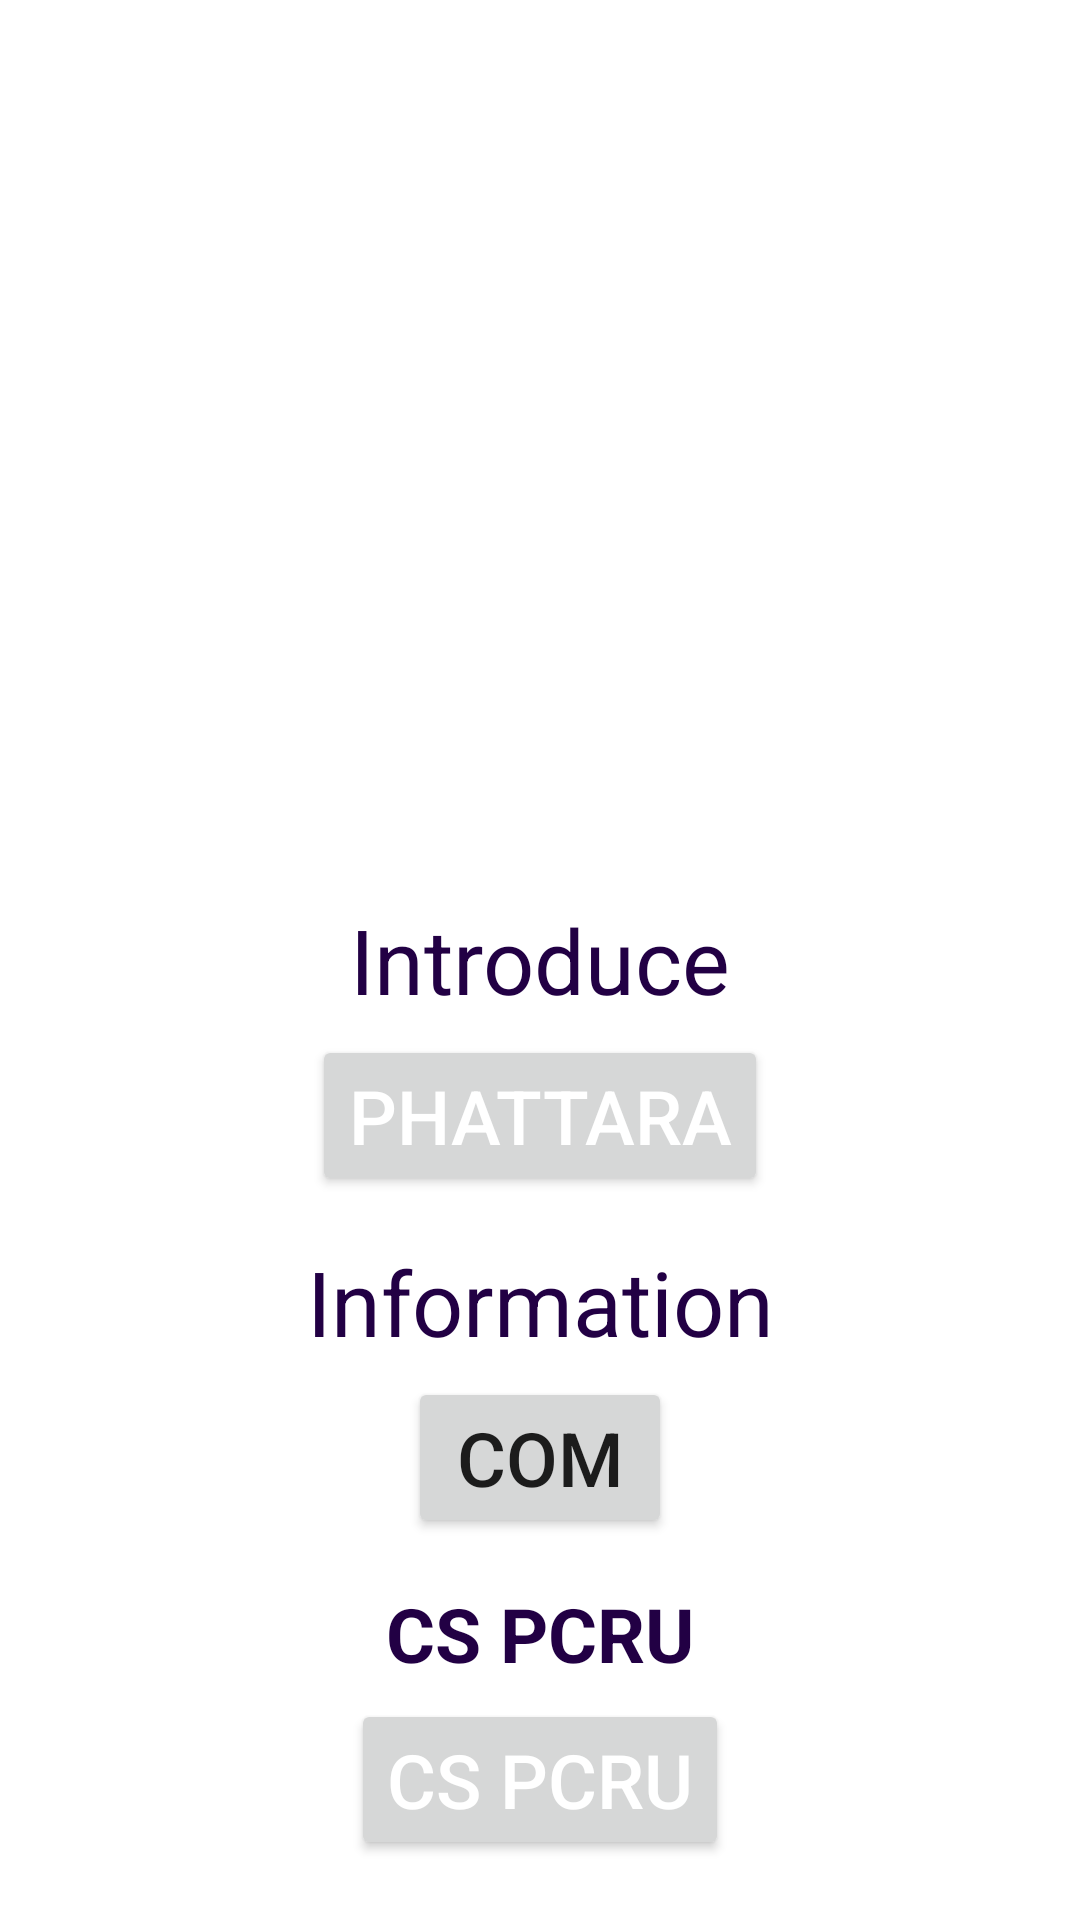

The Android layout XML behind this screen, and the referenced resources:
<!-- AndroidManifest.xml: application theme Theme.AndroidMultipleActivity -->
<!-- res/layout/activity_main.xml -->
<?xml version="1.0" encoding="utf-8"?>
<androidx.constraintlayout.widget.ConstraintLayout xmlns:android="http://schemas.android.com/apk/res/android"
    xmlns:app="http://schemas.android.com/apk/res-auto"
    xmlns:tools="http://schemas.android.com/tools"
    android:layout_width="match_parent"
    android:layout_height="match_parent"
    tools:context=".MainActivity"
    >

    <ImageView
        android:layout_width="wrap_content"
        android:layout_height="wrap_content"

        android:src="@drawable/mong"
        android:scaleType="fitXY"
        android:adjustViewBounds="true"

        app:layout_constraintTop_toTopOf="parent"

        android:layout_marginTop="50dp"

        tools:ignore="ContentDescription,MissingConstraints"
        />

    <TextView
        android:id="@+id/intro"
        android:layout_width="wrap_content"
        android:layout_height="wrap_content"

        android:text="Introduce"
        android:textSize="30dp"
        android:textColor="#220044"
        android:textStyle="normal"

        app:layout_constraintBottom_toTopOf="@+id/btn_intro"
        app:layout_constraintStart_toStartOf="parent"
        app:layout_constraintEnd_toEndOf="parent"

        android:layout_marginBottom="5dp"
        />

    <Button
        android:id="@+id/btn_intro"
        android:layout_width="wrap_content"
        android:layout_height="wrap_content"

        android:onClick="NextPageIntro"

        android:text="Phattara"
        android:textSize="25dp"
        android:textColor="#FFFFFF"
        android:textStyle="normal"

        app:layout_constraintBottom_toTopOf="@+id/text1"
        app:layout_constraintStart_toStartOf="parent"
        app:layout_constraintEnd_toEndOf="parent"

        android:layout_marginBottom="15dp"

        tools:ignore="HardcodedText,MissingConstraints,SpUsage"
        />

    <TextView
        android:id="@+id/text1"
        android:layout_width="wrap_content"
        android:layout_height="wrap_content"
        android:gravity="center"

        android:text="Information"
        android:textColor="#220044"
        android:textSize="30dp"

        app:layout_constraintBottom_toTopOf="@+id/button1"
        app:layout_constraintStart_toStartOf="parent"
        app:layout_constraintEnd_toEndOf="parent"

        android:layout_marginBottom="5dp"

        tools:ignore="HardcodedText,MissingConstraints,SpUsage"
        />

    <Button
        android:id="@+id/button1"
        android:layout_width="wrap_content"
        android:layout_height="wrap_content"

        android:onClick="NextPage1"

        android:text="COM"
        android:textSize="25dp"

        app:layout_constraintBottom_toTopOf="@+id/text2"
        app:layout_constraintStart_toStartOf="parent"
        app:layout_constraintEnd_toEndOf="parent"

        android:layout_marginBottom="15dp"

        tools:ignore="HardcodedText,MissingConstraints,SpUsage"
        />

    <TextView
        android:id="@+id/text2"
        android:layout_width="wrap_content"
        android:layout_height="wrap_content"
        android:gravity="center"

        android:text="CS PCRU"
        android:textSize="25dp"
        android:textStyle="bold"
        android:textColor="#220044"

        app:layout_constraintBottom_toTopOf="@+id/button2"
        app:layout_constraintStart_toStartOf="parent"
        app:layout_constraintEnd_toEndOf="parent"

        android:layout_marginBottom="5dp"

        tools:ignore="HardcodedText,MissingConstraints,SpUsage"
        />

    <Button
        android:id="@+id/button2"
        android:layout_width="wrap_content"
        android:layout_height="wrap_content"

        android:onClick="NextPage2"

        android:text="CS PCRU"
        android:textColor="#FFFFFF"
        android:textSize="25dp"
        android:textStyle="normal"

        app:layout_constraintBottom_toBottomOf="parent"
        app:layout_constraintStart_toStartOf="parent"
        app:layout_constraintEnd_toEndOf="parent"

        android:layout_marginBottom="20dp"

        tools:ignore="HardcodedText,MissingConstraints,SpUsage"
        />


</androidx.constraintlayout.widget.ConstraintLayout>
<!-- resources referenced by this layout -->
<resources>
  <style name="Theme.AndroidMultipleActivity" parent="Theme.MaterialComponents.DayNight.DarkActionBar">
          
          <item name="colorPrimary">@color/purple_500</item>
          <item name="colorPrimaryVariant">@color/purple_700</item>
          <item name="colorOnPrimary">@color/white</item>
          
          <item name="colorSecondary">@color/teal_200</item>
          <item name="colorSecondaryVariant">@color/teal_700</item>
          <item name="colorOnSecondary">@color/black</item>
          
          <item name="android:statusBarColor">?attr/colorPrimaryVariant</item>
          
      </style>
  <!-- not gathered from this repository: default colours our renderer supplied (Android Studio template values) -->
  <color name="purple_500">#FF6200EE</color>
  <color name="purple_700">#FF3700B3</color>
  <color name="teal_200">#FF03DAC5</color>
  <color name="teal_700">#FF018786</color>
  <color name="black">#FF000000</color>
  <color name="white">#FFFFFFFF</color>
</resources>
